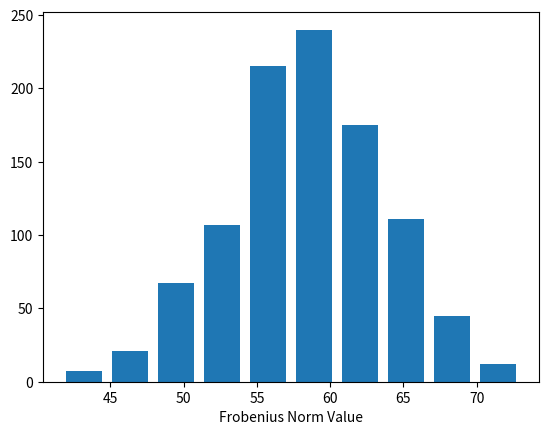
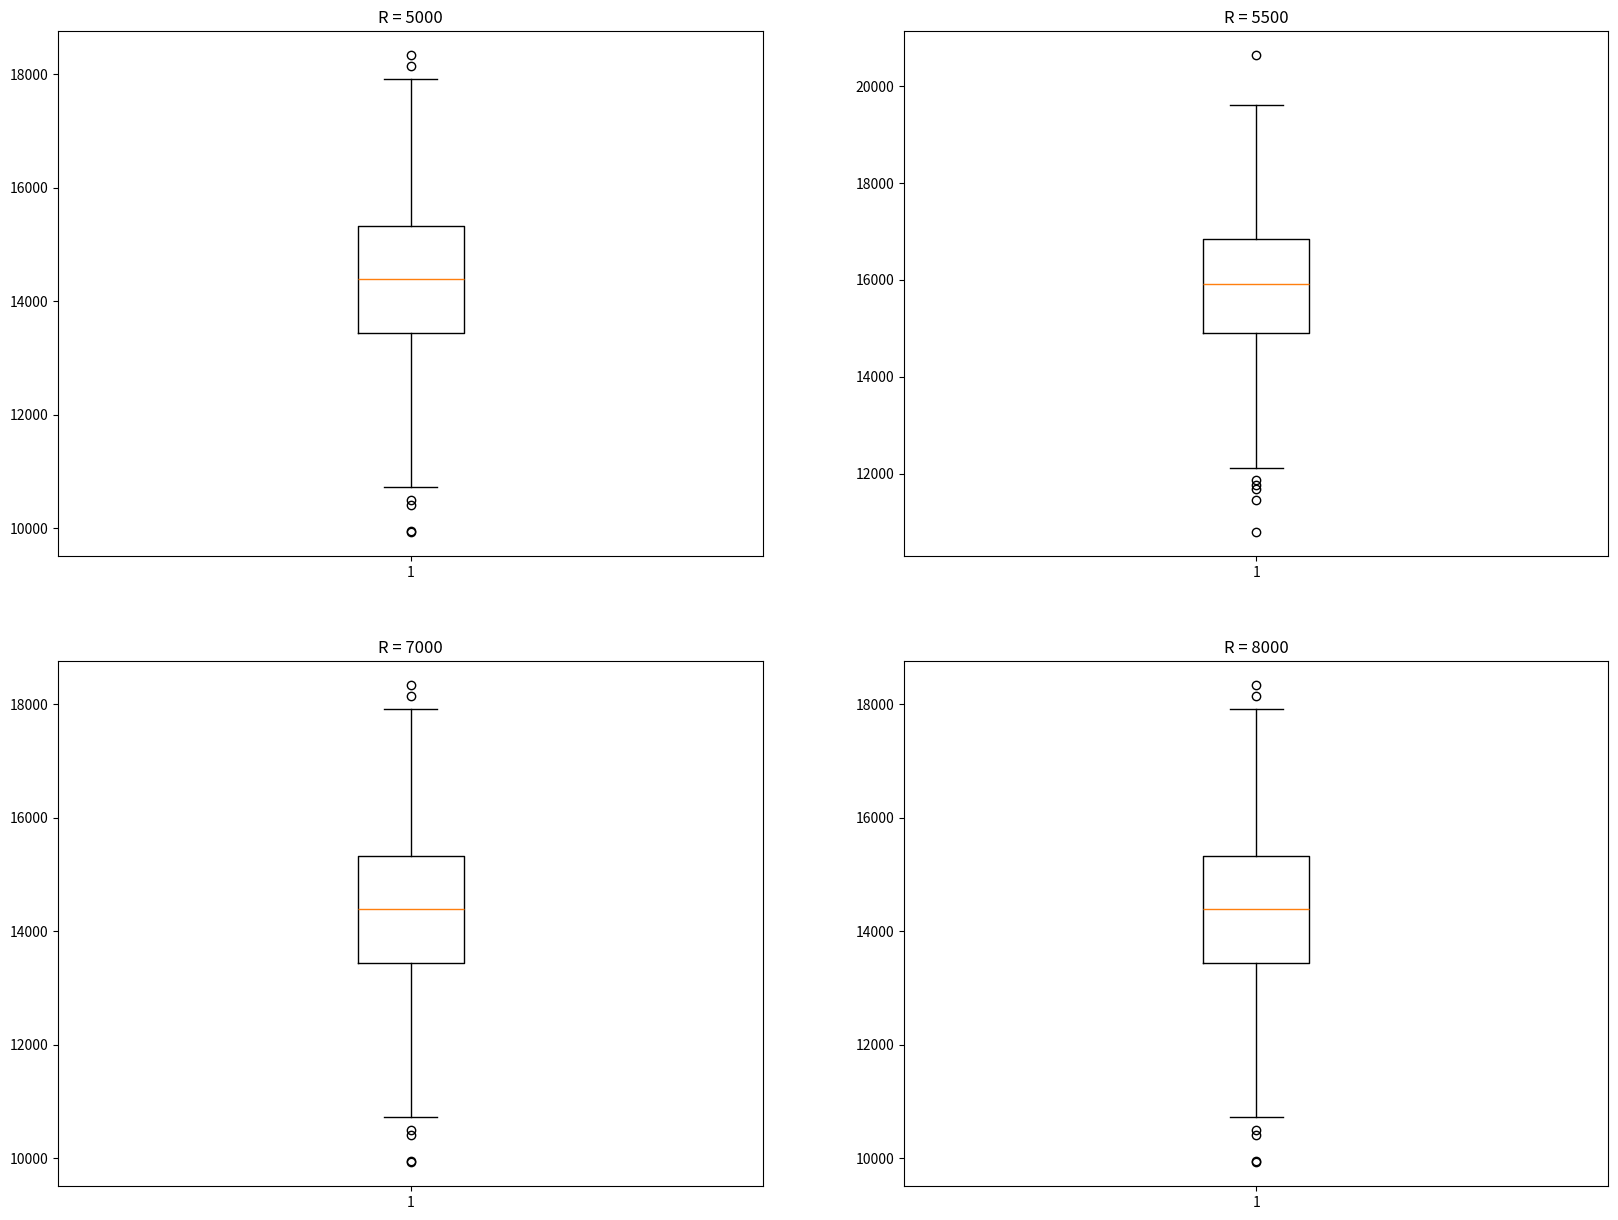

Recreate these plots in Python, in order.
import numpy as np
import matplotlib.pyplot as plt


def f_norm(m, n, r):
    x = np.random.randint(0, r + 1, (m, n))
    return np.linalg.norm(x)


a = []
for i in range(1000):
    a.append(f_norm(5, 5, 20))
plt.hist(a, rwidth=0.8)
plt.xlabel("Frobenius Norm Value")
plt.show()

r = [5000, 5500, 7000, 8000]
b = []
for x in r:
    a = []
    for i in range(1000):
        a.append(f_norm(5, 5, x))
    b.append(a)

fig, axs = plt.subplots(2, 2)
fig.set_figheight(15)
fig.set_figwidth(20)
axs[0, 0].boxplot(b[0])
axs[0, 0].set_title('R = 5000')
axs[0, 1].boxplot(b[1])
axs[0, 1].set_title('R = 5500')
axs[1, 0].boxplot(b[0])
axs[1, 0].set_title('R = 7000')
axs[1, 1].boxplot(b[0])
axs[1, 1].set_title('R = 8000')
plt.show()
